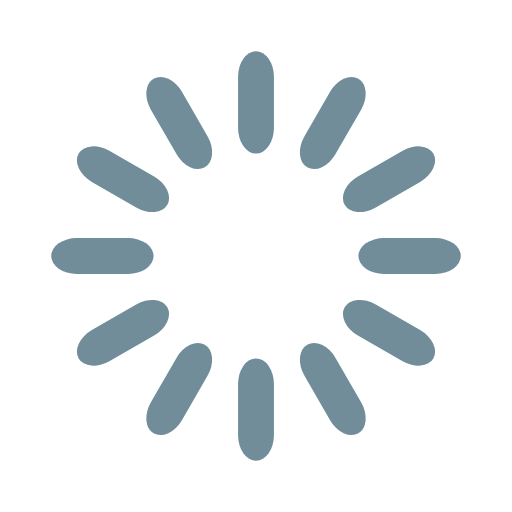
t = 0.00 s
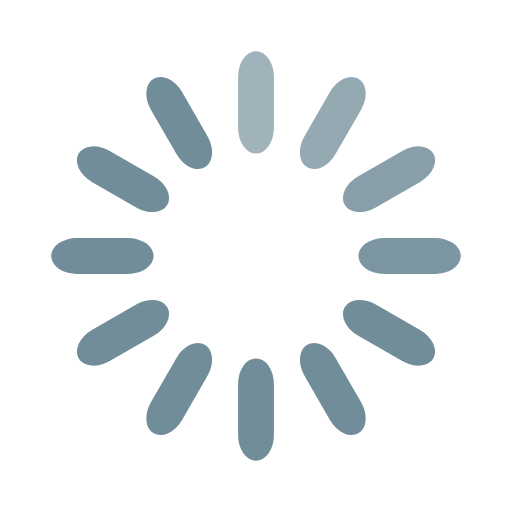
t = 0.33 s
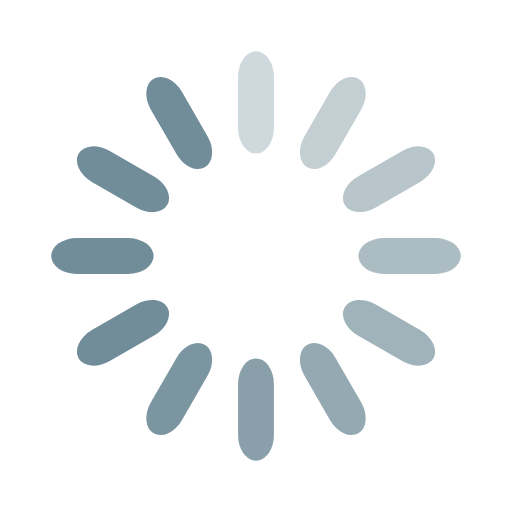
t = 0.67 s
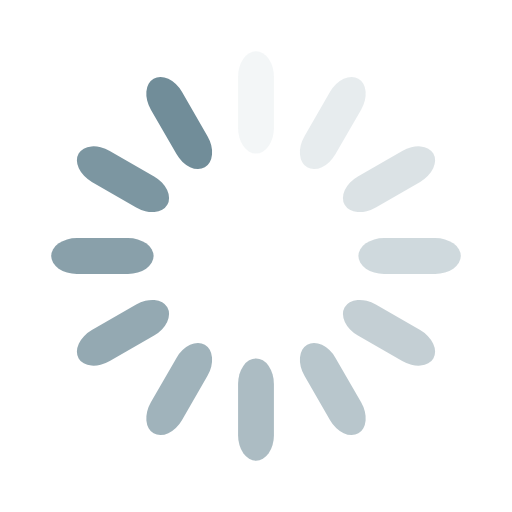
t = 0.92 s
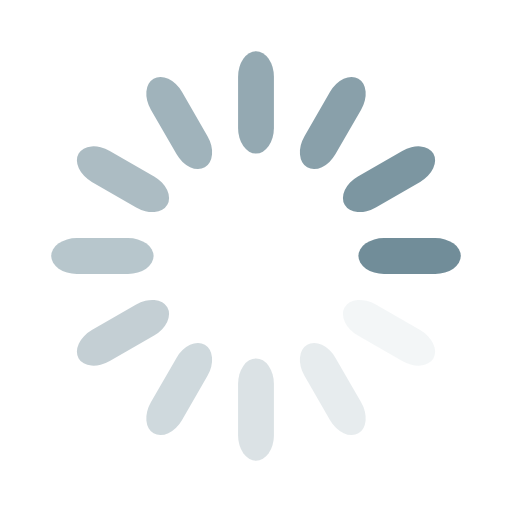
t = 1.25 s
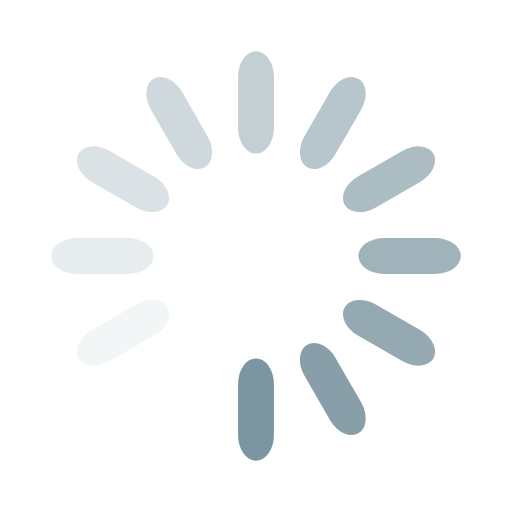
t = 1.58 s

The animated SVG that drew these frames (rendered in a browser with its animation timeline set to each time). Animation: 12 SMIL elements (animate=12); one cycle of 1.92 s, repeats indefinitely.

<svg width='136px' height='136px' xmlns="http://www.w3.org/2000/svg" viewBox="0 0 100 100" preserveAspectRatio="xMidYMid" class="uil-default"><rect x="0" y="0" width="100" height="100" fill="none" class="bk"></rect><rect  x='46.5' y='40' width='7' height='20' rx='5' ry='5' fill='#718d99' transform='rotate(0 50 50) translate(0 -30)'>  <animate attributeName='opacity' from='1' to='0' dur='1s' begin='0s' repeatCount='indefinite'/></rect><rect  x='46.5' y='40' width='7' height='20' rx='5' ry='5' fill='#718d99' transform='rotate(30 50 50) translate(0 -30)'>  <animate attributeName='opacity' from='1' to='0' dur='1s' begin='0.08333333333333333s' repeatCount='indefinite'/></rect><rect  x='46.5' y='40' width='7' height='20' rx='5' ry='5' fill='#718d99' transform='rotate(60 50 50) translate(0 -30)'>  <animate attributeName='opacity' from='1' to='0' dur='1s' begin='0.16666666666666666s' repeatCount='indefinite'/></rect><rect  x='46.5' y='40' width='7' height='20' rx='5' ry='5' fill='#718d99' transform='rotate(90 50 50) translate(0 -30)'>  <animate attributeName='opacity' from='1' to='0' dur='1s' begin='0.25s' repeatCount='indefinite'/></rect><rect  x='46.5' y='40' width='7' height='20' rx='5' ry='5' fill='#718d99' transform='rotate(120 50 50) translate(0 -30)'>  <animate attributeName='opacity' from='1' to='0' dur='1s' begin='0.3333333333333333s' repeatCount='indefinite'/></rect><rect  x='46.5' y='40' width='7' height='20' rx='5' ry='5' fill='#718d99' transform='rotate(150 50 50) translate(0 -30)'>  <animate attributeName='opacity' from='1' to='0' dur='1s' begin='0.4166666666666667s' repeatCount='indefinite'/></rect><rect  x='46.5' y='40' width='7' height='20' rx='5' ry='5' fill='#718d99' transform='rotate(180 50 50) translate(0 -30)'>  <animate attributeName='opacity' from='1' to='0' dur='1s' begin='0.5s' repeatCount='indefinite'/></rect><rect  x='46.5' y='40' width='7' height='20' rx='5' ry='5' fill='#718d99' transform='rotate(210 50 50) translate(0 -30)'>  <animate attributeName='opacity' from='1' to='0' dur='1s' begin='0.5833333333333334s' repeatCount='indefinite'/></rect><rect  x='46.5' y='40' width='7' height='20' rx='5' ry='5' fill='#718d99' transform='rotate(240 50 50) translate(0 -30)'>  <animate attributeName='opacity' from='1' to='0' dur='1s' begin='0.6666666666666666s' repeatCount='indefinite'/></rect><rect  x='46.5' y='40' width='7' height='20' rx='5' ry='5' fill='#718d99' transform='rotate(270 50 50) translate(0 -30)'>  <animate attributeName='opacity' from='1' to='0' dur='1s' begin='0.75s' repeatCount='indefinite'/></rect><rect  x='46.5' y='40' width='7' height='20' rx='5' ry='5' fill='#718d99' transform='rotate(300 50 50) translate(0 -30)'>  <animate attributeName='opacity' from='1' to='0' dur='1s' begin='0.8333333333333334s' repeatCount='indefinite'/></rect><rect  x='46.5' y='40' width='7' height='20' rx='5' ry='5' fill='#718d99' transform='rotate(330 50 50) translate(0 -30)'>  <animate attributeName='opacity' from='1' to='0' dur='1s' begin='0.9166666666666666s' repeatCount='indefinite'/></rect></svg>
